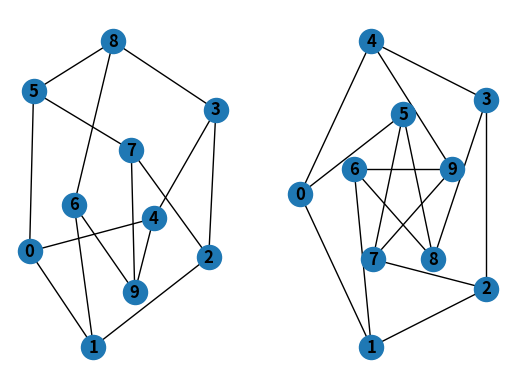
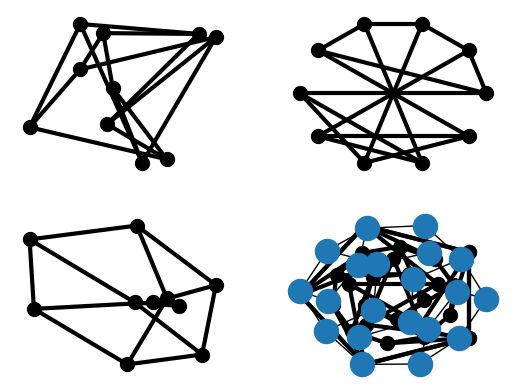

Recreate these plots in Python, in order. (Note: this script raises an exception after producing the figures.)

# BA MODEL IN PYTHON

#https://github.com/AlxndrMlk/Barabasi-Albert_Network







# ## Tutorial
#
# This guide can help you start working with NetworkX.
#
# ### Creating a graph
#
# Create an empty graph with no nodes and no edges.

import networkx as nx
G = nx.Graph()

# By definition, a `Graph` is a collection of nodes (vertices) along with
# identified pairs of nodes (called edges, links, etc).  In NetworkX, nodes can
# be any [hashable](https://docs.python.org/3/glossary.html#term-hashable) object e.g., a text string, an image, an XML object,
# another Graph, a customized node object, etc.
#
# # Nodes
#
# The graph `G` can be grown in several ways.  NetworkX includes many graph
# generator functions and facilities to read and write graphs in many formats.
# To get started though we’ll look at simple manipulations.  You can add one node
# at a time,

G.add_node(1)

# or add nodes from any [iterable](https://docs.python.org/3/glossary.html#term-iterable) container, such as a list

G.add_nodes_from([2, 3])

# You can also add nodes along with node
# attributes if your container yields 2-tuples of the form
# `(node, node_attribute_dict)`:
#
# ```
# >>> G.add_nodes_from([
# ...     (4, {"color": "red"}),
# ...     (5, {"color": "green"}),
# ... ])
# ```
#
# Node attributes are discussed further below.
#
# Nodes from one graph can be incorporated into another:

H = nx.path_graph(10)
G.add_nodes_from(H)

# `G` now contains the nodes of `H` as nodes of `G`.
# In contrast, you could use the graph `H` as a node in `G`.

G.add_node(H)

# The graph `G` now contains `H` as a node.  This flexibility is very powerful as
# it allows graphs of graphs, graphs of files, graphs of functions and much more.
# It is worth thinking about how to structure your application so that the nodes
# are useful entities.  Of course you can always use a unique identifier in `G`
# and have a separate dictionary keyed by identifier to the node information if
# you prefer.
#
# # Edges
#
# `G` can also be grown by adding one edge at a time,

G.add_edge(1, 2)
e = (2, 3)
G.add_edge(*e)  # unpack edge tuple*

# by adding a list of edges,

G.add_edges_from([(1, 2), (1, 3)])

# or by adding any ebunch of edges.  An *ebunch* is any iterable
# container of edge-tuples.  An edge-tuple can be a 2-tuple of nodes or a 3-tuple
# with 2 nodes followed by an edge attribute dictionary, e.g.,
# `(2, 3, {'weight': 3.1415})`.  Edge attributes are discussed further
# below.

G.add_edges_from(H.edges)

# There are no complaints when adding existing nodes or edges. For example,
# after removing all nodes and edges,

G.clear()

# we add new nodes/edges and NetworkX quietly ignores any that are
# already present.

G.add_edges_from([(1, 2), (1, 3)])
G.add_node(1)
G.add_edge(1, 2)
G.add_node("spam")        # adds node "spam"
G.add_nodes_from("spam")  # adds 4 nodes: 's', 'p', 'a', 'm'
G.add_edge(3, 'm')

# At this stage the graph `G` consists of 8 nodes and 3 edges, as can be seen by:

G.number_of_nodes()
G.number_of_edges()

# # Examining elements of a graph
#
# We can examine the nodes and edges. Four basic graph properties facilitate
# reporting: `G.nodes`, `G.edges`, `G.adj` and `G.degree`.  These
# are set-like views of the nodes, edges, neighbors (adjacencies), and degrees
# of nodes in a graph. They offer a continually updated read-only view into
# the graph structure. They are also dict-like in that you can look up node
# and edge data attributes via the views and iterate with data attributes
# using methods `.items()`, `.data('span')`.
# If you want a specific container type instead of a view, you can specify one.
# Here we use lists, though sets, dicts, tuples and other containers may be
# better in other contexts.

list(G.nodes)
list(G.edges)
list(G.adj[1])  # or list(G.neighbors(1))
G.degree[1]  # the number of edges incident to 1

# One can specify to report the edges and degree from a subset of all nodes
# using an nbunch. An *nbunch* is any of: `None` (meaning all nodes),
# a node, or an iterable container of nodes that is not itself a node in the
# graph.

G.edges([2, 'm'])
G.degree([2, 3])

# # Removing elements from a graph
#
# One can remove nodes and edges from the graph in a similar fashion to adding.
# Use methods
# `Graph.remove_node()`,
# `Graph.remove_nodes_from()`,
# `Graph.remove_edge()`
# and
# `Graph.remove_edges_from()`, e.g.

G.remove_node(2)
G.remove_nodes_from("spam")
list(G.nodes)
G.remove_edge(1, 3)

# # Using the graph constructors
#
# Graph objects do not have to be built up incrementally - data specifying
# graph structure can be passed directly to the constructors of the various
# graph classes.
# When creating a graph structure by instantiating one of the graph
# classes you can specify data in several formats.

G.add_edge(1, 2)
H = nx.DiGraph(G)   # create a DiGraph using the connections from G
list(H.edges())
edgelist = [(0, 1), (1, 2), (2, 3)]
H = nx.Graph(edgelist)

# # What to use as nodes and edges
#
# You might notice that nodes and edges are not specified as NetworkX
# objects.  This leaves you free to use meaningful items as nodes and
# edges. The most common choices are numbers or strings, but a node can
# be any hashable object (except `None`), and an edge can be associated
# with any object `x` using `G.add_edge(n1, n2, object=x)`.
#
# As an example, `n1` and `n2` could be protein objects from the RCSB Protein
# Data Bank, and `x` could refer to an XML record of publications detailing
# experimental observations of their interaction.
#
# We have found this power quite useful, but its abuse
# can lead to surprising behavior unless one is familiar with Python.
# If in doubt, consider using `convert_node_labels_to_integers()` to obtain
# a more traditional graph with integer labels.
#
# # Accessing edges and neighbors
#
# In addition to the views `Graph.edges`, and `Graph.adj`,
# access to edges and neighbors is possible using subscript notation.

G = nx.Graph([(1, 2, {"color": "yellow"})])
G[1]  # same as G.adj[1]
G[1][2]
G.edges[1, 2]

# You can get/set the attributes of an edge using subscript notation
# if the edge already exists.

G.add_edge(1, 3)
G[1][3]['color'] = "blue"
G.edges[1, 2]['color'] = "red"
G.edges[1, 2]

# Fast examination of all (node, adjacency) pairs is achieved using
# `G.adjacency()`, or `G.adj.items()`.
# Note that for undirected graphs, adjacency iteration sees each edge twice.

FG = nx.Graph()
FG.add_weighted_edges_from([(1, 2, 0.125), (1, 3, 0.75), (2, 4, 1.2), (3, 4, 0.375)])
for n, nbrs in FG.adj.items():
   for nbr, eattr in nbrs.items():
       wt = eattr['weight']
       if wt < 0.5: print(f"({n}, {nbr}, {wt:.3})")

# Convenient access to all edges is achieved with the edges property.

for (u, v, wt) in FG.edges.data('weight'):
    if wt < 0.5:
        print(f"({u}, {v}, {wt:.3})")

# # Adding attributes to graphs, nodes, and edges
#
# Attributes such as weights, labels, colors, or whatever Python object you like,
# can be attached to graphs, nodes, or edges.
#
# Each graph, node, and edge can hold key/value attribute pairs in an associated
# attribute dictionary (the keys must be hashable).  By default these are empty,
# but attributes can be added or changed using `add_edge`, `add_node` or direct
# manipulation of the attribute dictionaries named `G.graph`, `G.nodes`, and
# `G.edges` for a graph `G`.
#
# ## Graph attributes
#
# Assign graph attributes when creating a new graph

G = nx.Graph(day="Friday")
G.graph

# Or you can modify attributes later

G.graph['day'] = "Monday"
G.graph

# # Node attributes
#
# Add node attributes using `add_node()`, `add_nodes_from()`, or `G.nodes`

G.add_node(1, time='5pm')
G.add_nodes_from([3], time='2pm')
G.nodes[1]
G.nodes[1]['room'] = 714
G.nodes.data()

# Note that adding a node to `G.nodes` does not add it to the graph, use
# `G.add_node()` to add new nodes. Similarly for edges.
#
# # Edge Attributes
#
# Add/change edge attributes using `add_edge()`, `add_edges_from()`,
# or subscript notation.

G.add_edge(1, 2, weight=4.7 )
G.add_edges_from([(3, 4), (4, 5)], color='red')
G.add_edges_from([(1, 2, {'color': 'blue'}), (2, 3, {'weight': 8})])
G[1][2]['weight'] = 4.7
G.edges[3, 4]['weight'] = 4.2

# The special attribute `weight` should be numeric as it is used by
# algorithms requiring weighted edges.
#
#  Directed graphs
#
# The `DiGraph` class provides additional methods and properties specific
# to directed edges, e.g.,
# `DiGraph.out_edges`, `DiGraph.in_degree`,
# `DiGraph.predecessors()`, `DiGraph.successors()` etc.
# To allow algorithms to work with both classes easily, the directed versions of
# `neighbors()` is equivalent to `successors()` while `degree` reports
# the sum of `in_degree` and `out_degree` even though that may feel
# inconsistent at times.

DG = nx.DiGraph()
DG.add_weighted_edges_from([(1, 2, 0.5), (3, 1, 0.75)])
DG.out_degree(1, weight='weight')
DG.degree(1, weight='weight')
list(DG.successors(1))
list(DG.neighbors(1))

# Some algorithms work only for directed graphs and others are not well
# defined for directed graphs.  Indeed the tendency to lump directed
# and undirected graphs together is dangerous.  If you want to treat
# a directed graph as undirected for some measurement you should probably
# convert it using `Graph.to_undirected()` or with

H = nx.Graph(G)  # create an undirected graph H from a directed graph G

# # Multigraphs
#
# NetworkX provides classes for graphs which allow multiple edges
# between any pair of nodes.  The `MultiGraph` and
# `MultiDiGraph`
# classes allow you to add the same edge twice, possibly with different
# edge data.  This can be powerful for some applications, but many
# algorithms are not well defined on such graphs.
# Where results are well defined,
# e.g., `MultiGraph.degree()` we provide the function.  Otherwise you
# should convert to a standard graph in a way that makes the measurement
# well defined.

MG = nx.MultiGraph()
MG.add_weighted_edges_from([(1, 2, 0.5), (1, 2, 0.75), (2, 3, 0.5)])
dict(MG.degree(weight='weight'))
GG = nx.Graph()
for n, nbrs in MG.adjacency():
   for nbr, edict in nbrs.items():
       minvalue = min([d['weight'] for d in edict.values()])
       GG.add_edge(n, nbr, weight = minvalue)

nx.shortest_path(GG, 1, 3)

# # Graph generators and graph operations
#
# In addition to constructing graphs node-by-node or edge-by-edge, they
# can also be generated by
#
# 1. Applying classic graph operations, such as:
#
# 1. Using a call to one of the classic small graphs, e.g.,
#
# 1. Using a (constructive) generator for a classic graph, e.g.,
#
# like so:

K_5 = nx.complete_graph(5)
K_3_5 = nx.complete_bipartite_graph(3, 5)
barbell = nx.barbell_graph(10, 10)
lollipop = nx.lollipop_graph(10, 20)

# 1. Using a stochastic graph generator, e.g,
#
# like so:

er = nx.erdos_renyi_graph(100, 0.15)
ws = nx.watts_strogatz_graph(30, 3, 0.1)
ba = nx.barabasi_albert_graph(100, 5)
red = nx.random_lobster(100, 0.9, 0.9)

# 1. Reading a graph stored in a file using common graph formats,
#    such as edge lists, adjacency lists, GML, GraphML, pickle, LEDA and others.

nx.write_gml(red, "path.to.file")
mygraph = nx.read_gml("path.to.file")

# For details on graph formats see Reading and writing graphs
# and for graph generator functions see Graph generators
#
# # Analyzing graphs
#
# The structure of `G` can be analyzed using various graph-theoretic
# functions such as:

G = nx.Graph()
G.add_edges_from([(1, 2), (1, 3)])
G.add_node("spam")       # adds node "spam"
list(nx.connected_components(G))
sorted(d for n, d in G.degree())
nx.clustering(G)

# Some functions with large output iterate over (node, value) 2-tuples.
# These are easily stored in a [dict](https://docs.python.org/3/library/stdtypes.html#dict) structure if you desire.

sp = dict(nx.all_pairs_shortest_path(G))
sp[3]

# See Algorithms for details on graph algorithms
# supported.
#
# # Drawing graphs
#
# NetworkX is not primarily a graph drawing package but basic drawing with
# Matplotlib as well as an interface to use the open source Graphviz software
# package are included.  These are part of the `networkx.drawing` module and will
# be imported if possible.
#
# First import Matplotlib’s plot interface (pylab works too)

import matplotlib.pyplot as plt

# To test if the import of `networkx.drawing` was successful draw `G` using one of

G = nx.petersen_graph()
plt.subplot(121)
nx.draw(G, with_labels=True, font_weight='bold')
plt.subplot(122)
nx.draw_shell(G, nlist=[range(5, 10), range(5)], with_labels=True, font_weight='bold')

# when drawing to an interactive display.  Note that you may need to issue a
# Matplotlib

plt.show()

# command if you are not using matplotlib in interactive mode (see
# [Matplotlib FAQ](http://matplotlib.org/faq/installing_faq.html#matplotlib-compiled-fine-but-nothing-shows-up-when-i-use-it)
# ).

options = {
    'node_color': 'black',
    'node_size': 100,
    'width': 3,
}
plt.subplot(221)
nx.draw_random(G, **options)
plt.subplot(222)
nx.draw_circular(G, **options)
plt.subplot(223)
nx.draw_spectral(G, **options)
plt.subplot(224)
nx.draw_shell(G, nlist=[range(5,10), range(5)], **options)

# You can find additional options via `draw_networkx()` and
# layouts via `layout`.
# You can use multiple shells with `draw_shell()`.

G = nx.dodecahedral_graph()
shells = [[2, 3, 4, 5, 6], [8, 1, 0, 19, 18, 17, 16, 15, 14, 7], [9, 10, 11, 12, 13]]
nx.draw_shell(G, nlist=shells, **options)

# To save drawings to a file, use, for example

nx.draw(G)
plt.savefig("path.png")

# writes to the file `path.png` in the local directory. If Graphviz and
# PyGraphviz or pydot, are available on your system, you can also use
# `nx_agraph.graphviz_layout(G)` or `nx_pydot.graphviz_layout(G)` to get the
# node positions, or write the graph in dot format for further processing.

from networkx.drawing.nx_pydot import write_dot
pos = nx.nx_agraph.graphviz_layout(G)
nx.draw(G, pos=pos)
write_dot(G, 'file.dot')

# See Drawing for additional details.
